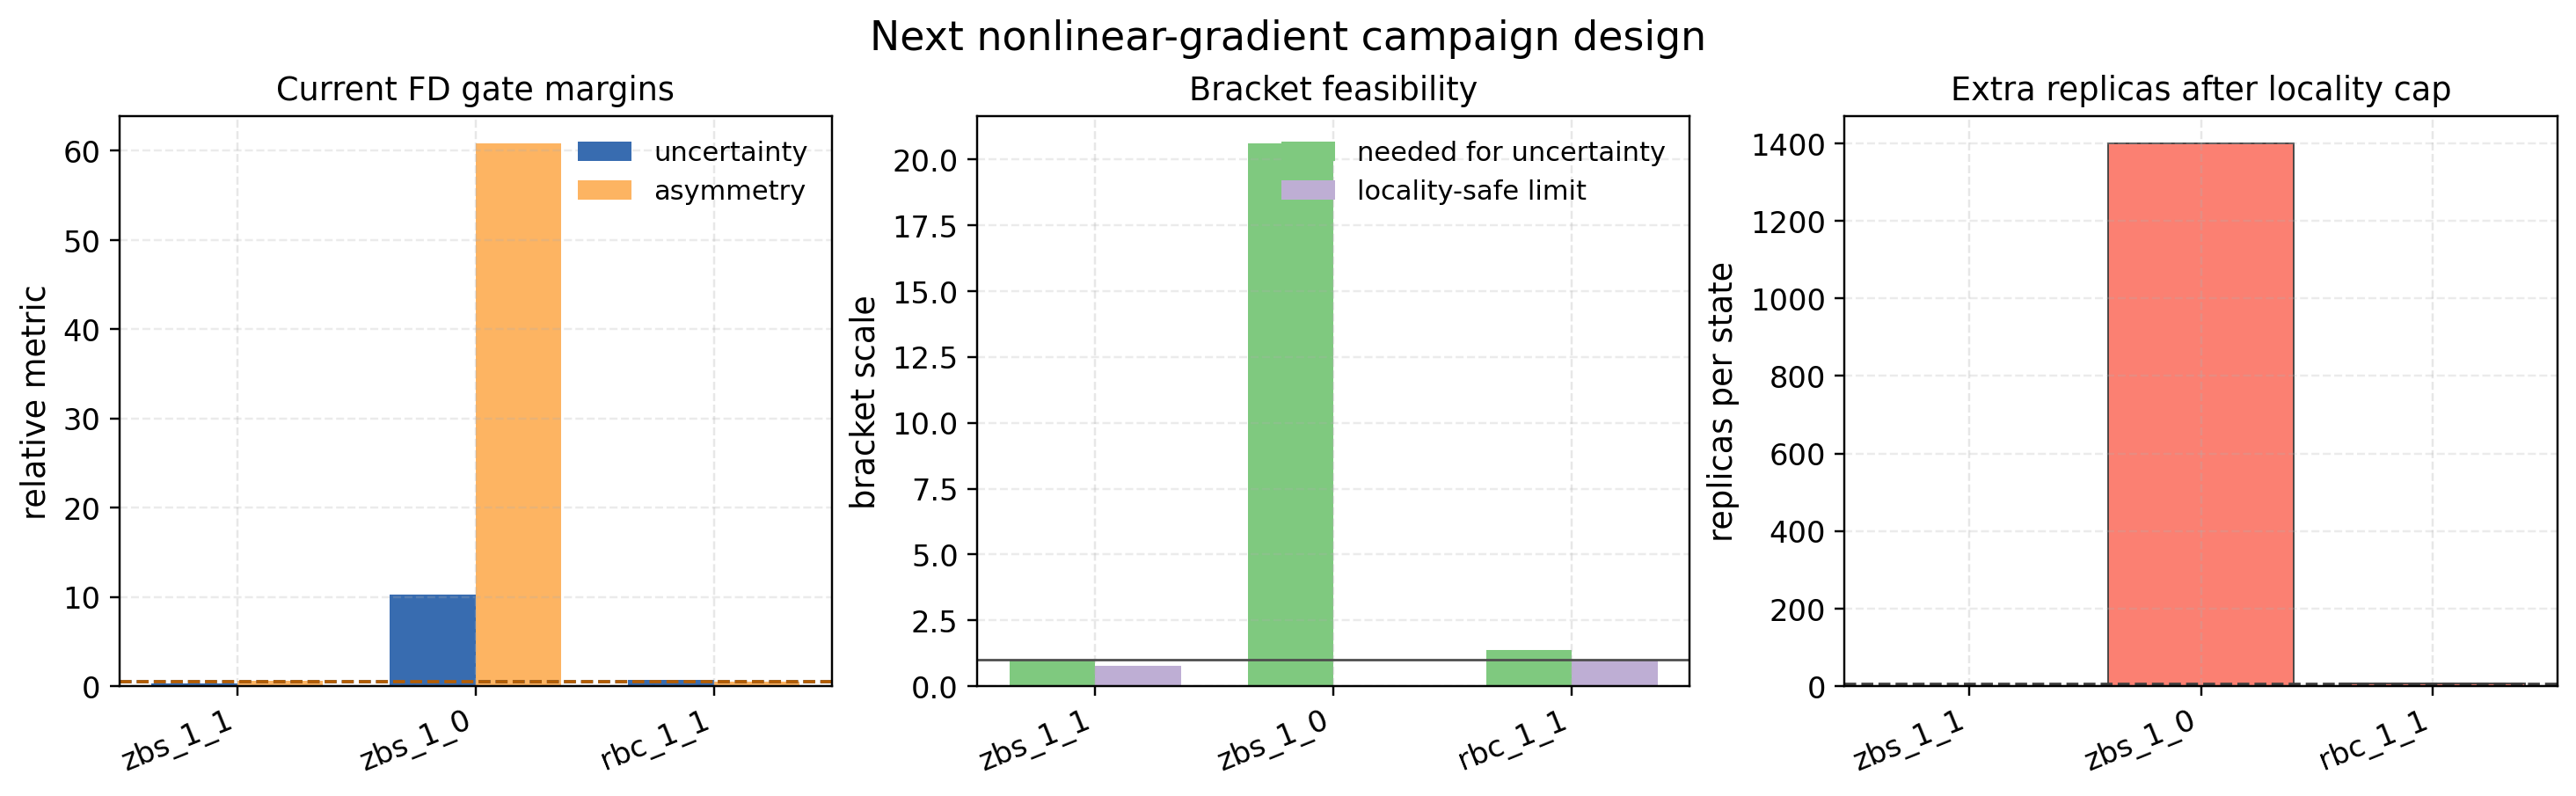

Data behind this chart, as committed beside it:
rank, label, parameter_name, action, response_fraction, fd_asymmetry_rel, gradient_uncertainty_rel, uncertainty_required_bracket_scale, locality_safe_bracket_scale_limit, bracket_only_feasible, current_replicates_per_state, estimated_required_replicates_at_localit…, estimated_extra_replicates_at_locality_l…
1, zbs_1_1:qa_ess_profile_gradient_zbs_1_1_…, zbs_1_1, shrink_or_replace_nonlocal_control, 0.09563, 0.6048, 0.3553, 1.0, 0.7854, False, 3, 3, 0
2, zbs_1_0:qa_ess_profile_gradient_zbs_1_0_…, zbs_1_0, increase_checked_bracket_or_replace_cont…, 0.004515, 60.85, 10.31, 20.61, 0.007806, False, 3, 1403, 1400
3, rbc_1_1:qa_ess_profile_gradient_rbc_1_1_…, rbc_1_1, design_better_conditioned_control_or_var…, 0.07224, 0.4754, 0.6831, 1.366, 0.9993, False, 5, 11, 6
